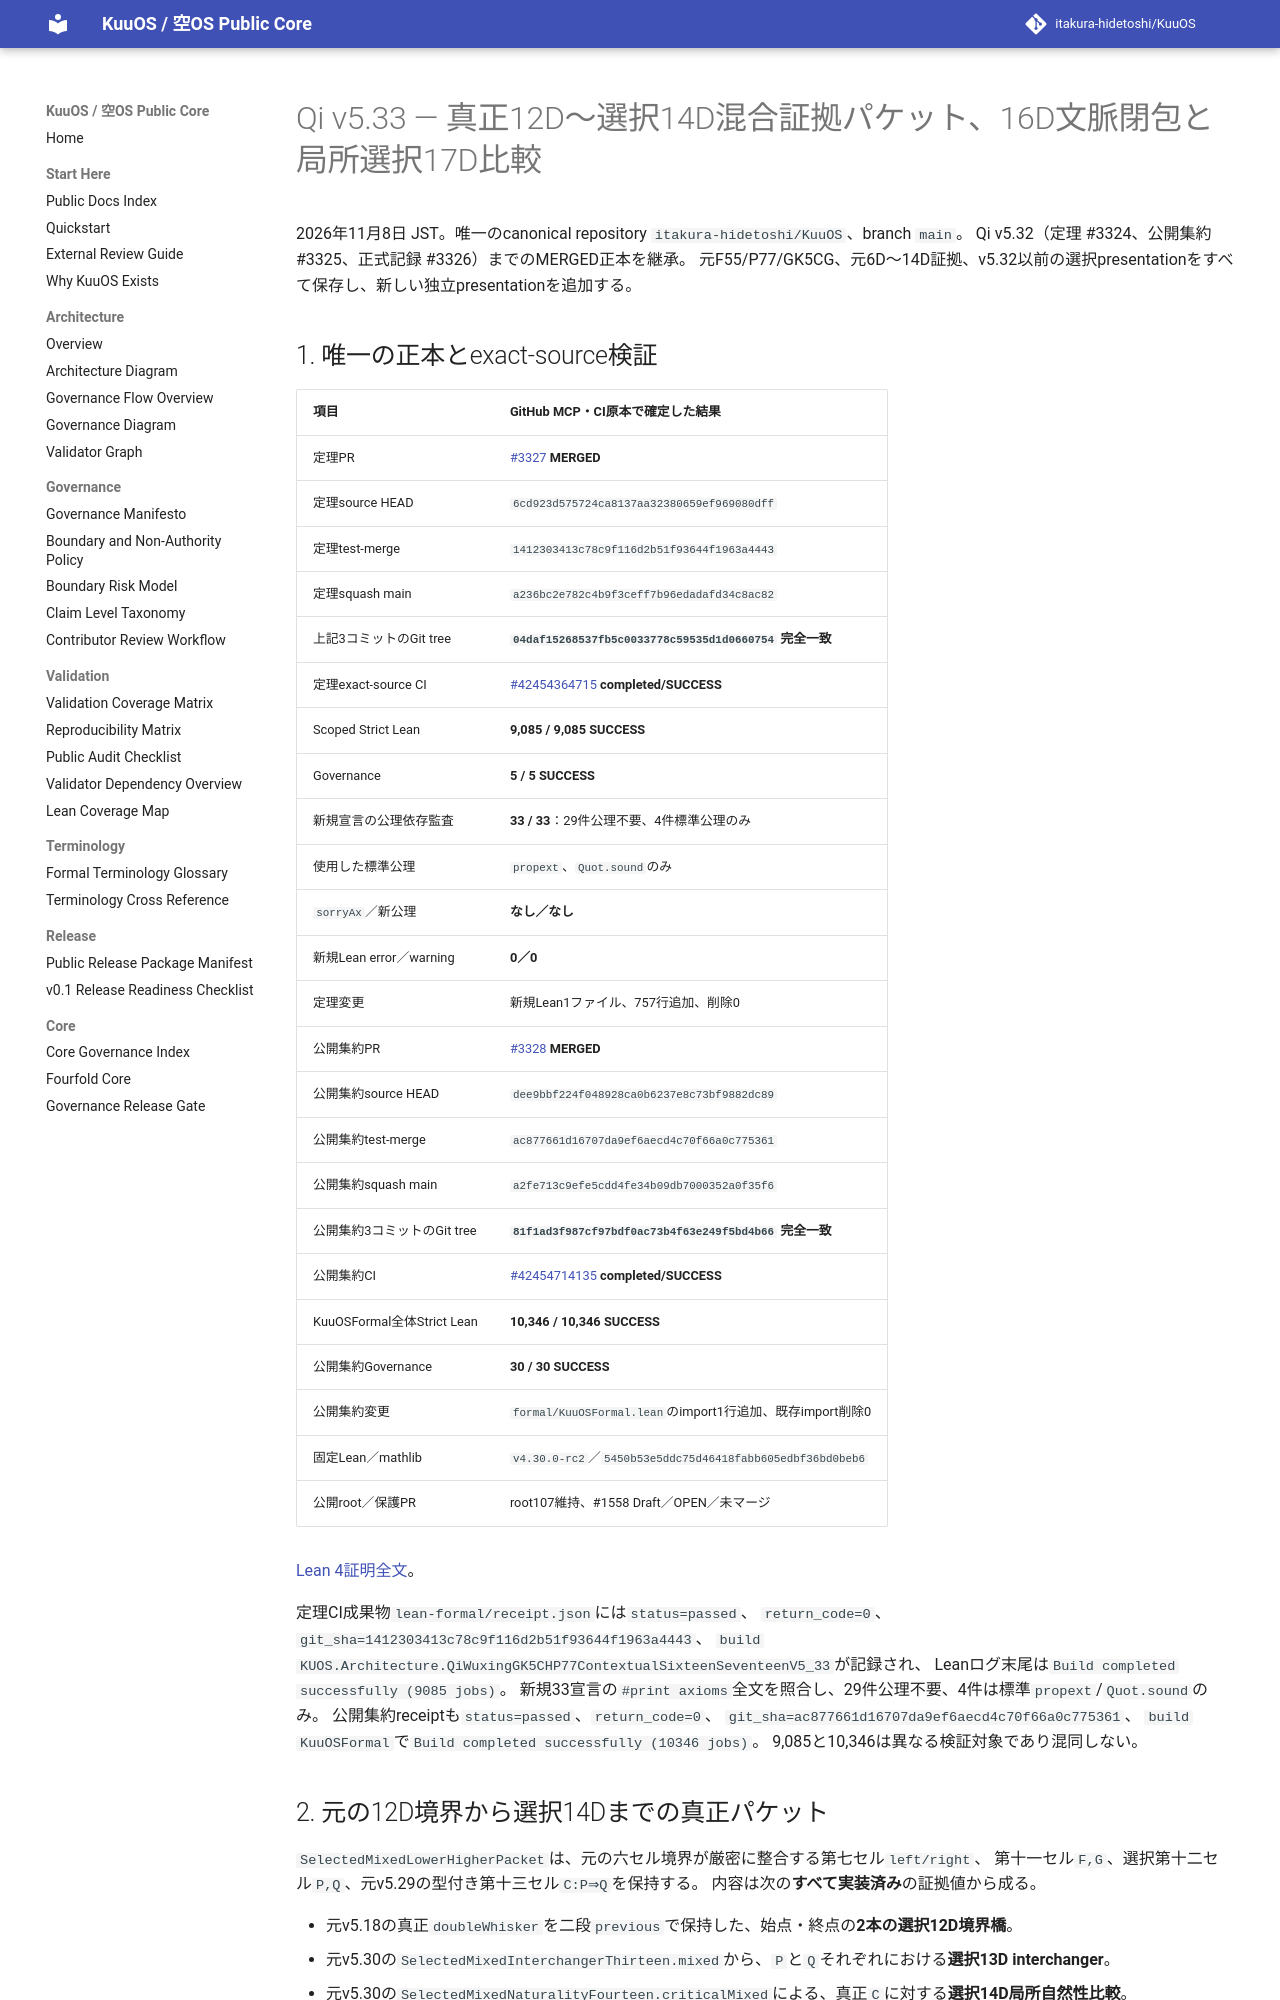

repository: itakura-hidetoshi/KuuOS · page: formal/Qi-v5_33-contextual-sixteen-local-seventeen-verified-20261108/index.html · generator: mkdocs

# Qi v5.33 — 真正12D〜選択14D混合証拠パケット、16D文脈閉包と局所選択17D比較

2026年11月8日 JST。唯一のcanonical repository `itakura-hidetoshi/KuuOS`、branch `main`。
Qi v5.32（定理 #3324、公開集約 #3325、正式記録 #3326）までのMERGED正本を継承。
元F55/P77/GK5CG、元6D〜14D証拠、v5.32以前の選択presentationをすべて保存し、新しい独立presentationを追加する。

## 1. 唯一の正本とexact-source検証

| 項目 | GitHub MCP・CI原本で確定した結果 |
|---|---|
| 定理PR | [#3327](https://github.com/itakura-hidetoshi/KuuOS/pull/3327) **MERGED** |
| 定理source HEAD | `6cd923d575724ca8137aa32380659ef969080dff` |
| 定理test-merge | `1412303413c78c9f116d2b51f93644f1963a4443` |
| 定理squash main | `a236bc2e782c4b9f3ceff7b96edadafd34c8ac82` |
| 上記3コミットのGit tree | **`04daf15268537fb5c0033778c59535d1d0660754` 完全一致** |
| 定理exact-source CI | [#42454364715](https://github.com/itakura-hidetoshi/KuuOS/actions/runs/42454364715) **completed/SUCCESS** |
| Scoped Strict Lean | **9,085 / 9,085 SUCCESS** |
| Governance | **5 / 5 SUCCESS** |
| 新規宣言の公理依存監査 | **33 / 33**：29件公理不要、4件標準公理のみ |
| 使用した標準公理 | `propext`、`Quot.sound`のみ |
| `sorryAx`／新公理 | **なし／なし** |
| 新規Lean error／warning | **0／0** |
| 定理変更 | 新規Lean1ファイル、757行追加、削除0 |
| 公開集約PR | [#3328](https://github.com/itakura-hidetoshi/KuuOS/pull/3328) **MERGED** |
| 公開集約source HEAD | `dee9bbf224f048928ca0b6237e8c73bf9882dc89` |
| 公開集約test-merge | `ac877661d16707da9ef6aecd4c70f66a0c775361` |
| 公開集約squash main | `a2fe713c9efe5cdd4fe34b09db7000352a0f35f6` |
| 公開集約3コミットのGit tree | **`81f1ad3f987cf97bdf0ac73b4f63e249f5bd4b66` 完全一致** |
| 公開集約CI | [#42454714135](https://github.com/itakura-hidetoshi/KuuOS/actions/runs/42454714135) **completed/SUCCESS** |
| KuuOSFormal全体Strict Lean | **10,346 / 10,346 SUCCESS** |
| 公開集約Governance | **30 / 30 SUCCESS** |
| 公開集約変更 | `formal/KuuOSFormal.lean`のimport1行追加、既存import削除0 |
| 固定Lean／mathlib | `v4.30.0-rc2`／`5450b53e5ddc75d46418fabb605edbf36bd0beb6` |
| 公開root／保護PR | root107維持、#1558 Draft／OPEN／未マージ |

[Lean 4証明全文](../../formal/KUOS/Architecture/QiWuxingGK5CHP77ContextualSixteenSeventeenV5_33.lean)。

定理CI成果物`lean-formal/receipt.json`には`status=passed`、
`return_code=0`、`git_sha=1412303413c78c9f116d2b51f93644f1963a4443`、
`build KUOS.Architecture.QiWuxingGK5CHP77ContextualSixteenSeventeenV5_33`が記録され、
Leanログ末尾は`Build completed successfully (9085 jobs)`。
新規33宣言の`#print axioms`全文を照合し、29件公理不要、4件は標準`propext`/`Quot.sound`のみ。
公開集約receiptも`status=passed`、`return_code=0`、
`git_sha=ac877661d16707da9ef6aecd4c70f66a0c775361`、
`build KuuOSFormal`で`Build completed successfully (10346 jobs)`。
9,085と10,346は異なる検証対象であり混同しない。

## 2. 元の12D境界から選択14Dまでの真正パケット

`SelectedMixedLowerHigherPacket`は、元の六セル境界が厳密に整合する第七セル`left/right`、
第十一セル`F,G`、選択第十二セル`P,Q`、元v5.29の型付き第十三セル`C:P⇒Q`を保持する。
内容は次の**すべて実装済み**の証拠値から成る。

- 元v5.18の真正`doubleWhisker`を二段`previous`で保持した、始点・終点の**2本の選択12D境界橋**。
- 元v5.30の`SelectedMixedInterchangerThirteen.mixed`から、`P`と`Q`それぞれにおける**選択13D interchanger**。
- 元v5.30の`SelectedMixedNaturalityFourteen.criticalMixed`による、真正`C`に対する**選択14D局所自然性比較**。

`selectedMixedLowerHigherPacket`で構成、`selectedMixedLowerHigherPacket_witness`でパケットの存在と比較対象13D生経路の非等号を証明した。
このパケットは**下位の段階別互換性証明書**であり、v5.31の`L(R(T))`と`R(L(T))`に現れる異なる14D依存境界を強制的に同一視せず、一般の16D交換も導かない。
